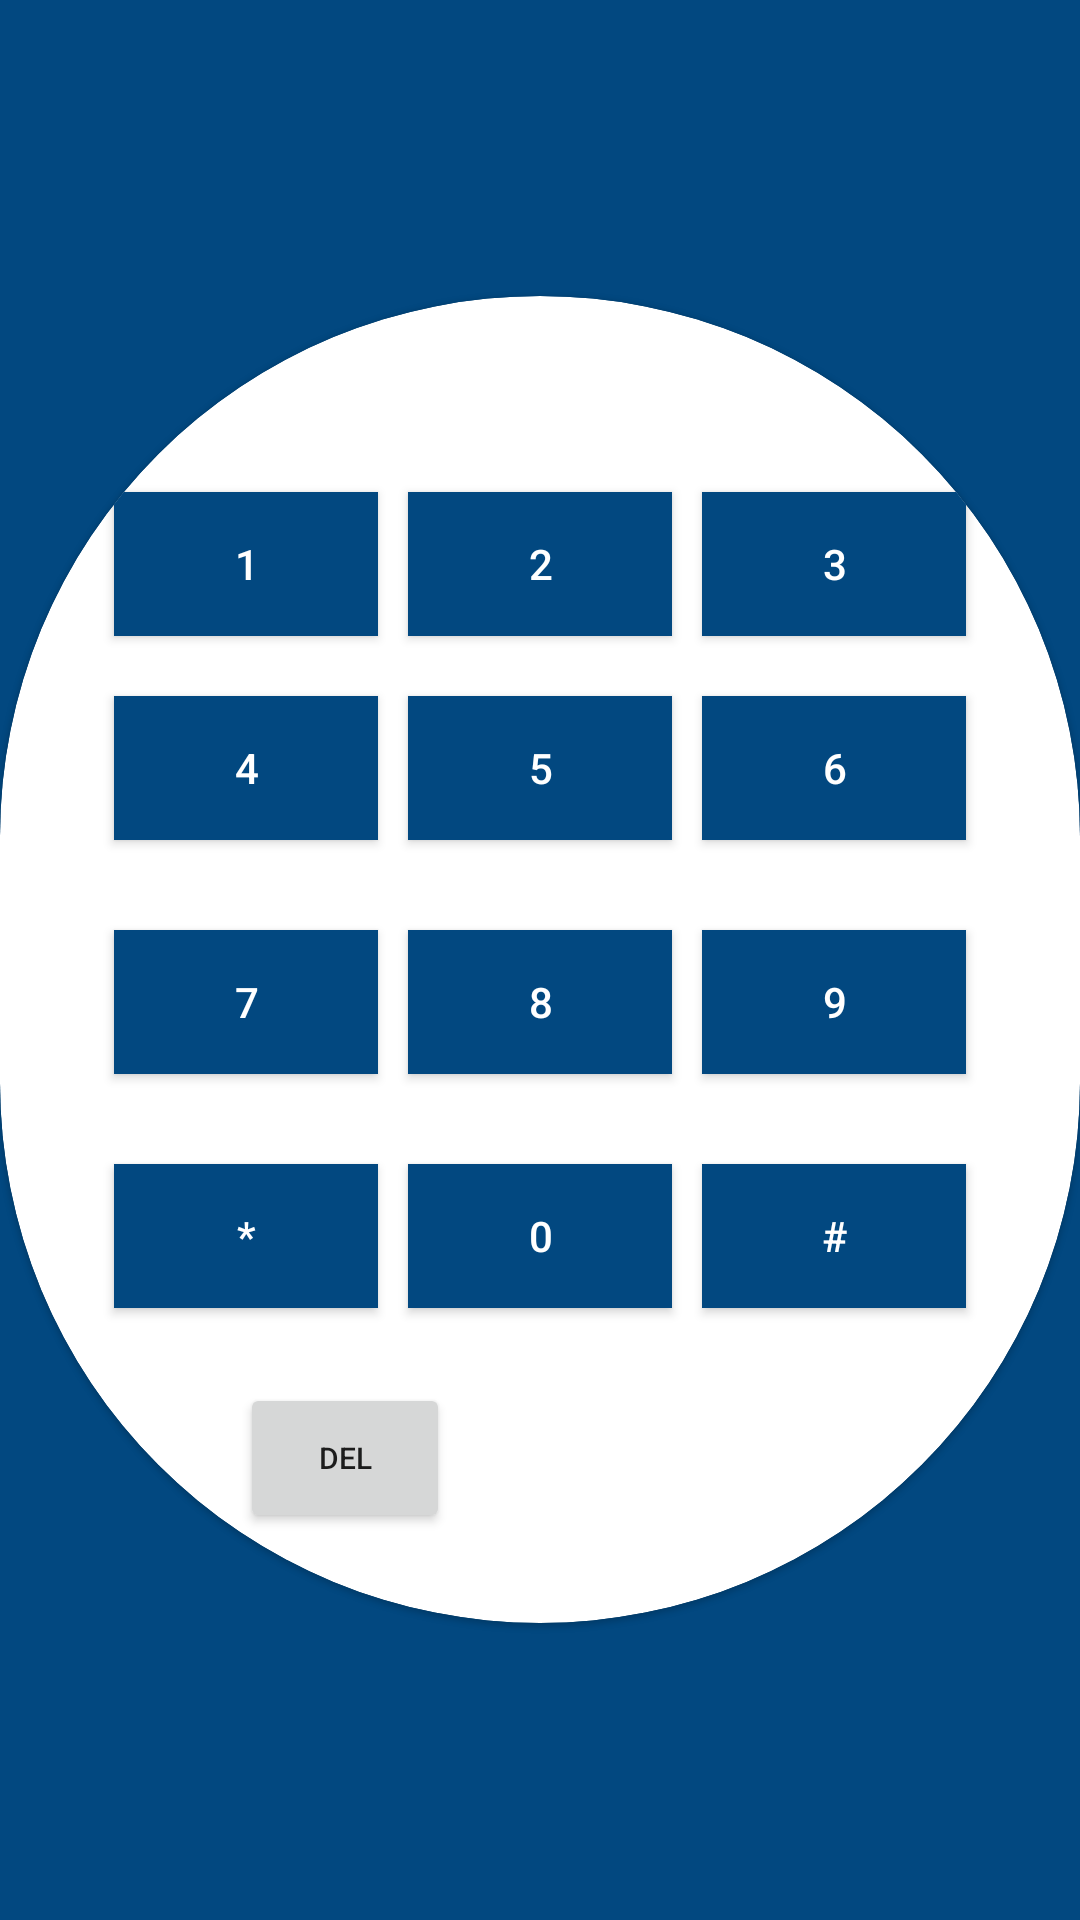

Reconstruct the res/layout file that produces this screen, plus the resources it refers to.
<!-- AndroidManifest.xml: application theme Theme.WhoIsCalling -->
<!-- res/layout/fragment_search.xml -->
<?xml version="1.0" encoding="utf-8"?>
<FrameLayout xmlns:android="http://schemas.android.com/apk/res/android"
    xmlns:app="http://schemas.android.com/apk/res-auto"
    android:id="@+id/seacrhFragment"
android:background="@color/blue"
    android:layout_width="match_parent"
    android:layout_height="match_parent"
    >


        <com.google.android.material.circularreveal.cardview.CircularRevealCardView
             android:layout_width="wrap_content"
             android:layout_height="wrap_content"
             android:backgroundTint="@color/white"
            android:layout_gravity="center"
             app:cardCornerRadius="150pt"
             >

            <RelativeLayout
                android:layout_width="wrap_content"
                android:layout_height="wrap_content"
                android:layout_gravity="center_vertical"
                android:orientation="vertical">

            <LinearLayout
                android:id="@+id/fs_LL_keyboard"
                 android:layout_width="match_parent"
                 android:layout_height="wrap_content"
                android:layout_centerHorizontal="true"
                android:orientation="vertical">
                <com.google.android.material.textfield.TextInputEditText
                    android:id="@+id/fs_TextInputEditText_phoneNumber"
                    android:layout_width="match_parent"
                    android:layout_height="match_parent"
                    android:layout_alignParentTop="true"
                    android:textAlignment="center"
                    android:focusable="false"
                    android:background="@null"
                    android:textSize="30dp"
                    android:textColor="@color/black"
                    android:layout_margin="10dp">

                </com.google.android.material.textfield.TextInputEditText>


                 <LinearLayout

                    android:layout_width="wrap_content"
                     android:layout_height="wrap_content"
                     android:layout_weight="2"
                     android:layout_gravity="center"
                     android:orientation="horizontal"
                     android:gravity="center">
                     <com.google.android.material.button.MaterialButton
                         android:id="@+id/btn1"
                         android:layout_width="wrap_content"
                         android:layout_height="wrap_content"
                         android:background="@color/blue"
                         app:cornerRadius="80pt"
                         android:layout_margin="5dp"

                         android:textColor="@color/white"
                         android:text="1"
                         >
                     </com.google.android.material.button.MaterialButton>
                     <com.google.android.material.button.MaterialButton
                         android:id="@+id/btn2"
                         android:layout_width="wrap_content"
                         android:layout_height="wrap_content"
                         app:cornerRadius="80pt"
                         android:layout_margin="5dp"
                         android:background="@color/blue"

                         android:textColor="@color/white"
                         android:text="2"
                         >
                     </com.google.android.material.button.MaterialButton>
                     <com.google.android.material.button.MaterialButton
                         android:id="@+id/btn3"
                         android:layout_width="wrap_content"
                         android:layout_height="wrap_content"
                         android:layout_margin="5dp"
                         app:cornerRadius="80pt"

                         android:background="@color/blue"
                         android:textColor="@color/white"
                         android:text="3"
                         >
                     </com.google.android.material.button.MaterialButton>
                 </LinearLayout>
                <LinearLayout
                    android:layout_width="wrap_content"
                    android:layout_height="wrap_content"
                    android:layout_weight="2"
                    android:layout_margin="10dp"
                    android:layout_gravity="center"
                    android:orientation="horizontal"
                    android:gravity="center">
                    <com.google.android.material.button.MaterialButton
                        android:id="@+id/btn4"
                        android:layout_width="wrap_content"
                        android:layout_height="wrap_content"
                        app:cornerRadius="80pt"
                        android:layout_margin="5dp"

                        android:background="@color/blue"
                        android:textColor="@color/white"
                        android:text="4"
                        >
                    </com.google.android.material.button.MaterialButton>
                    <com.google.android.material.button.MaterialButton
                        android:id="@+id/btn5"
                        android:layout_width="wrap_content"
                        android:layout_height="wrap_content"
                        app:cornerRadius="80pt"
                        android:layout_margin="5dp"

                        android:background="@color/blue"
                        android:textColor="@color/white"
                        android:text="5"
                        >
                    </com.google.android.material.button.MaterialButton>
                    <com.google.android.material.button.MaterialButton
                        android:id="@+id/btn6"
                        android:layout_width="wrap_content"
                        android:layout_height="wrap_content"
                        android:onClick="onButtonClick"
                        android:background="@color/blue"
                        app:cornerRadius="80pt"
                        android:layout_margin="5dp"

                        android:textColor="@color/white"
                        android:text="6"
                        >
                    </com.google.android.material.button.MaterialButton>

                </LinearLayout>
                <LinearLayout
                    android:layout_width="wrap_content"
                    android:layout_height="wrap_content"
                    android:layout_weight="2"
                    android:layout_margin="10dp"
                    android:layout_gravity="center"
                    android:orientation="horizontal"
                    android:gravity="center">
                    <com.google.android.material.button.MaterialButton
                        android:id="@+id/btn7"
                        android:layout_width="wrap_content"
                        android:layout_height="wrap_content"
                        app:cornerRadius="80pt"
                        android:background="@color/blue"
                        android:layout_margin="5dp"

                        android:textColor="@color/white"
                        android:text="7"
                        >
                    </com.google.android.material.button.MaterialButton>
                    <com.google.android.material.button.MaterialButton
                        android:id="@+id/btn8"
                        android:layout_width="wrap_content"
                        android:layout_height="wrap_content"
                        app:cornerRadius="80pt"
                        android:background="@color/blue"
                        android:layout_margin="5dp"

                        android:textColor="@color/white"
                        android:text="8"
                        >
                    </com.google.android.material.button.MaterialButton>
                    <com.google.android.material.button.MaterialButton
                        android:id="@+id/btn9"
                        android:layout_width="wrap_content"
                        android:layout_height="wrap_content"
                        app:cornerRadius="80pt"
                        android:layout_margin="5dp"
                        android:background="@color/blue"
                        android:onClick="onButtonClick"
                        android:textColor="@color/white"
                        android:text="9"
                        >
                    </com.google.android.material.button.MaterialButton>

                </LinearLayout>
                <LinearLayout
                    android:layout_width="wrap_content"
                    android:layout_height="wrap_content"
                    android:layout_weight="2"
                    android:layout_margin="10dp"
                    android:layout_gravity="center"
                    android:orientation="horizontal"
                    android:gravity="center">
                    <com.google.android.material.button.MaterialButton
                        android:id="@+id/btnasterisk"
                        android:layout_width="wrap_content"
                        android:layout_height="wrap_content"
                        app:cornerRadius="80pt"

                        android:layout_margin="5dp"
                        android:background="@color/blue"
                        android:textColor="@color/white"
                        android:text="*"
                        >
                    </com.google.android.material.button.MaterialButton>
                    <com.google.android.material.button.MaterialButton
                        android:id="@+id/btn0"
                        android:layout_width="wrap_content"
                        android:layout_height="wrap_content"

                        app:cornerRadius="80pt"
                        android:background="@color/blue"
                        android:layout_margin="5dp"
                        android:textColor="@color/white"
                        android:text="0"
                        >
                    </com.google.android.material.button.MaterialButton>
                    <com.google.android.material.button.MaterialButton
                        android:id="@+id/btnLadder"
                        android:layout_width="wrap_content"
                        android:layout_height="wrap_content"
                        app:cornerRadius="80pt"

                        android:layout_margin="5dp"
                        android:background="@color/blue"
                        android:textColor="@color/white"
                        android:text="#"
                        >
                    </com.google.android.material.button.MaterialButton>

                </LinearLayout>
            </LinearLayout>


<ImageButton
    android:id="@+id/fs_BTN_search"
    android:layout_width="80dp"
    android:layout_height="80dp"
    android:layout_centerInParent="true"
    android:layout_below="@id/fs_LL_keyboard"
    android:src="@drawable/zoom"
    android:layout_marginTop="10dp"
    android:foreground="@drawable/loupe__1_"
    android:background="@null" />
<Button
    android:id="@+id/fs_BTN_del"
    android:layout_width="70dp"
    android:layout_height="50dp"

    android:layout_toEndOf="@id/fs_BTN_search"
    android:layout_marginTop="10dp"
    android:layout_below="@id/fs_LL_keyboard"
    android:textSize="10dp"
    android:text="del"
   />
 </RelativeLayout>

    </com.google.android.material.circularreveal.cardview.CircularRevealCardView>


</FrameLayout>
<!-- resources referenced by this layout -->
<resources>
  <color name="black">#FF000000</color>
  <color name="blue">#024880</color>
  <color name="white">#FFFFFFFF</color>
  <!-- drawable loupe__1_: vector/xml drawable (drawable-v24, 2906 chars, omitted) -->
  <!-- drawable zoom (drawable-v24) -->
  <?xml version="1.0" encoding="utf-8"?>
  <vector xmlns:android="http://schemas.android.com/apk/res/android"
      android:width="396.819dp"
      android:height="396.819dp"
      android:viewportWidth="396.819"
      android:viewportHeight="396.819">
  
      <path
          android:fillColor="#000000"
          android:pathData="M352.103,44.679c-59.237-59.401-155.412-59.535-214.813-0.298c-57.316,57.157-59.741,149.218-5.515,209.314l-11.6,11.6
  c-9.372-9.373-24.568-9.375-33.941-0.003c-0.001,0.001-0.002,0.002-0.003,0.003l-79.2,79.2
  c-9.373,9.372-9.375,24.568-0.003,33.941c0.001,0.001,0.002,0.002,0.003,0.003l11.312,11.312c9.372,9.369,24.564,9.369,33.936,0
  l79.2-79.2c9.373-9.372,9.375-24.568,0.003-33.941c-0.001-0.001-0.002-0.002-0.003-0.003l11.6-11.6
  c62.24,56.247,158.292,51.388,214.539-10.851C411.948,194.037,409.521,101.856,352.103,44.679z
  M120.175,299.231l-79.2,79.2
  c-3.124,3.123-8.188,3.123-11.312,0l-11.312-11.32c-3.118-3.123-3.118-8.181,0-11.304l79.2-79.2c3.164-3.025,8.148-3.025,11.312,0
  l11.312,11.32C123.293,291.05,123.293,296.108,120.175,299.231z
  M340.799,248.327c-53.112,53.11-139.223,53.109-192.333-0.003
  s-53.109-139.223,0.003-192.333c53.111-53.109,139.219-53.109,192.33,0C393.824,109.139,393.824,195.179,340.799,248.327z" />
      <path
          android:fillColor="#000000"
          android:pathData="M329.479,67.303L329.479,67.303l-11.312,11.312c40.545,40.644,40.545,106.436,0,147.08l11.312,11.312
  C376.275,190.117,376.275,114.193,329.479,67.303z" />
  </vector>
  <style name="Theme.WhoIsCalling" parent="Theme.MaterialComponents.DayNight.DarkActionBar">
          
          <item name="colorPrimary">@color/blue</item>
          <item name="colorPrimaryVariant">@color/blue</item>
          <item name="colorOnPrimary">@color/white</item>
          
          <item name="colorSecondary">@color/teal_200</item>
          <item name="colorSecondaryVariant">@color/teal_700</item>
          <item name="colorOnSecondary">@color/black</item>
          
          <item name="android:statusBarColor" tools:targetApi="l">?attr/colorPrimaryVariant</item>
          
      </style>
  <color name="teal_200">#FF03DAC5</color>
  <color name="teal_700">#FF018786</color>
</resources>
